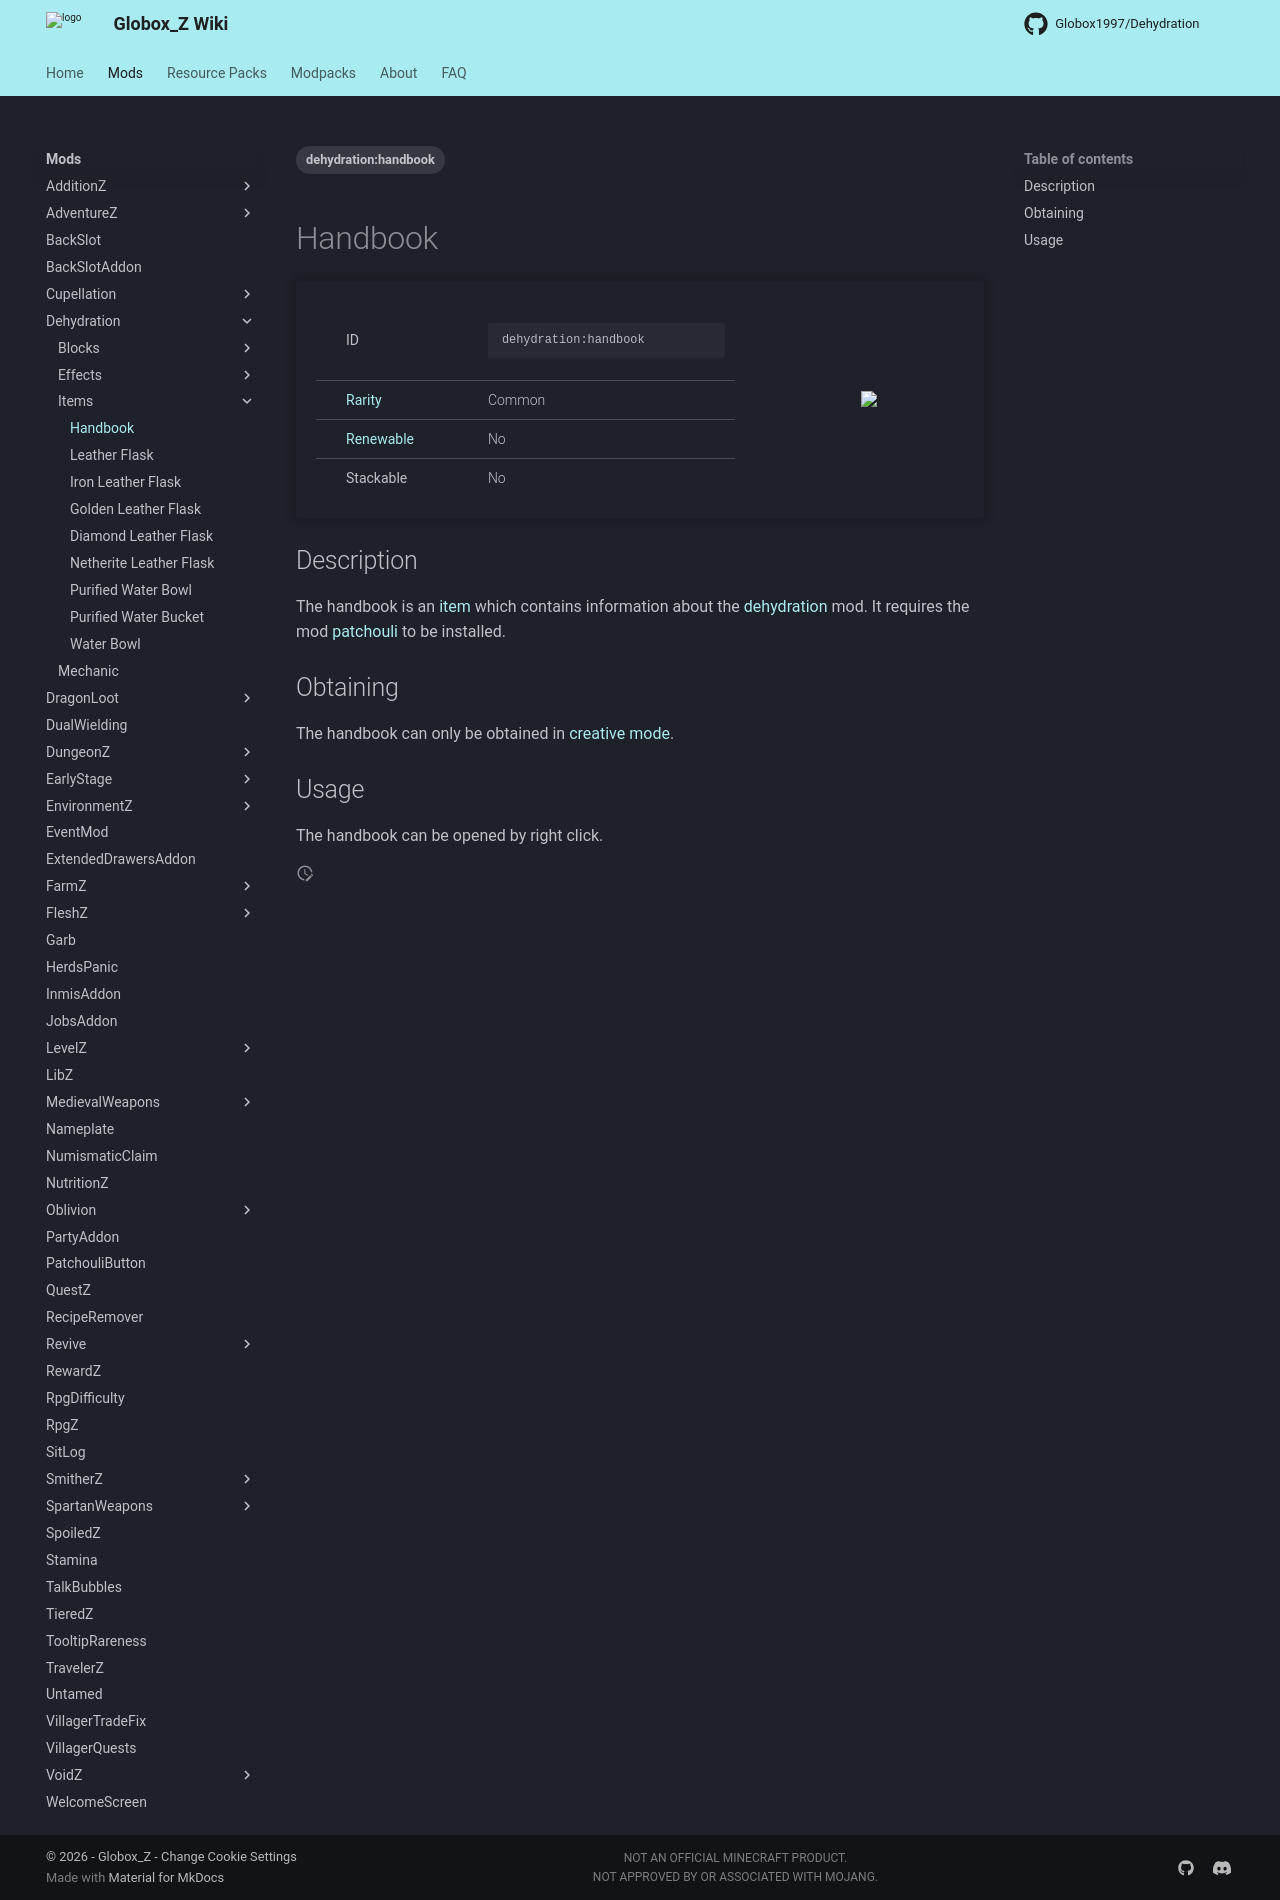

repository: Globox1997/wiki · page: mods/Dehydration/Items/Handbook/index.html · generator: mkdocs

---
title: Handbook
project: dehydration
summary: dehydration item handbook
tags:
    - dehydration:handbook
---
# Handbook
<div class="main_table">
<div class="left_main_table">
<table class="left_table">
    <tbody>
        <tr>
            <td class="first-column">ID</td>
            <td class="second-column">
            ```
            dehydration:handbook
            ```
            </td>
        </tr>
        <tr id="linear-top">
            <td class="first-column"><a href="https://minecraft.wiki/w/Rarity" target="_blank">Rarity</a></td>
            <td class="second-column">Common</td>
        </tr>
        <tr id="linear-top">
            <td class="first-column"><a href="https://minecraft.wiki/w/Renewable_resource" target="_blank">Renewable</a></td>
            <td class="second-column">No</td>
        </tr>
        <tr id="linear-top">
            <td class="first-column">Stackable</td>
            <td class="second-column">No</td>
        </tr>
    </tbody>
</table>
</div>
<img src="/wiki/assets/dehydration/items/handbook.png" loading="lazy" class="right_img_table"/>
</div>

## Description
The handbook is an [item](https://minecraft.wiki/w/Item) which contains information about the [dehydration](/wiki/mods/Dehydration) mod. It requires the mod [patchouli](https://www.curseforge.com/minecraft/mc-mods/patchouli-fabric) to be installed.

## Obtaining
The handbook can only be obtained in [creative mode](https://minecraft.wiki/w/Creative).

## Usage
The handbook can be opened by right click.
